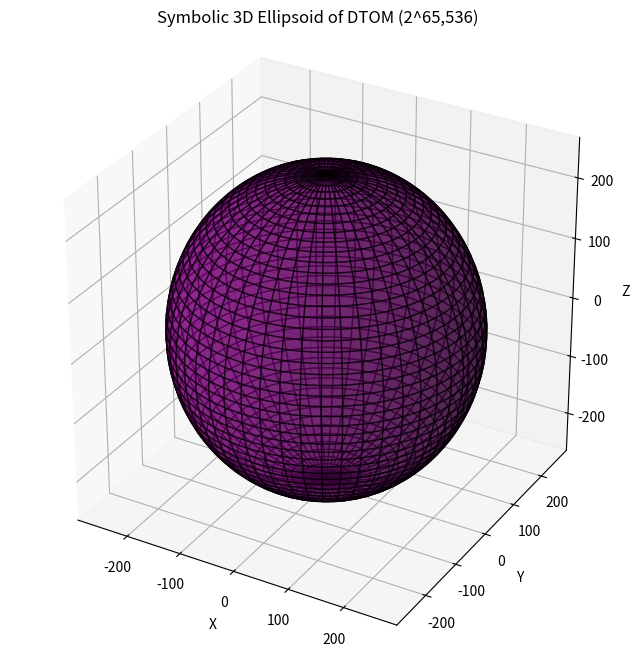

Source code (Python):
import numpy as np
import matplotlib.pyplot as plt
from mpl_toolkits.mplot3d import Axes3D

# Parameters
n_dim = 65536  # dtom: 2^16 = 65,536 dimensions
n_compress = 3  # Compress to 3D

# Initialize compression matrix (3x65,536)
np.random.seed(42)  # For reproducibility
A = np.random.randn(n_compress, n_dim)

# Iteratively compress each basis vector and store the result
states_3d = np.zeros((n_compress, n_dim))
for i in range(n_dim):
    basis_vector = np.zeros(n_dim)
    basis_vector[i] = 1.0  # Sparse representation of the i-th basis vector
    states_3d[:, i] = A @ basis_vector  # Project into 3D

# Perform SVD on the compressed states to get ellipsoid axes
U, S, Vt = np.linalg.svd(states_3d, full_matrices=False)
a, b, c = S

# Generate ellipsoid surface
u = np.linspace(0, 2 * np.pi, 100)
v = np.linspace(0, np.pi, 100)
x = a * np.outer(np.cos(u), np.sin(v))
y = b * np.outer(np.sin(u), np.sin(v))
z = c * np.outer(np.ones_like(u), np.cos(v))

# Plot the ellipsoid
fig = plt.figure(figsize=(10, 8))
ax = fig.add_subplot(111, projection='3d')
ax.plot_surface(x, y, z, color='purple', alpha=0.6, edgecolor='black')
ax.set_box_aspect([a, b, c])
ax.set_xlabel('X')
ax.set_ylabel('Y')
ax.set_zlabel('Z')
plt.title('Symbolic 3D Ellipsoid of DTOM (2^65,536)')
plt.show()